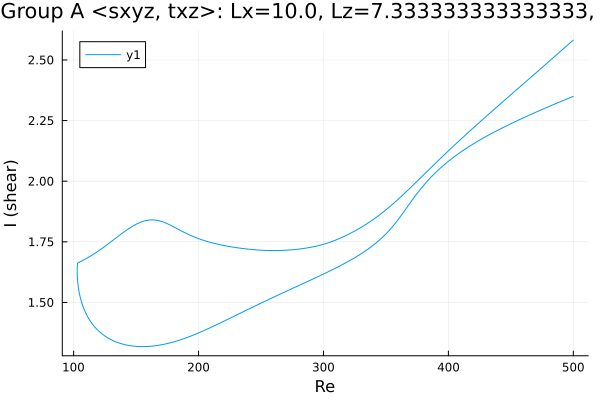

Values plotted in this chart, from the file beside it:
Re, shear
500.0, 2.35
499.5, 2.349
498, 2.346
496.6, 2.343
495.2, 2.34
493.8, 2.337
492.4, 2.334
491, 2.331
489.6, 2.328
488.1, 2.325
486.7, 2.322
485.3, 2.319
483.9, 2.315
482.5, 2.312
481.1, 2.309
479.7, 2.306
478.2, 2.303
476.8, 2.3
475.4, 2.297
474, 2.294
472.6, 2.29
471.2, 2.287
469.8, 2.284
468.3, 2.281
466.9, 2.277
465.5, 2.274
464.1, 2.271
462.7, 2.268
461.3, 2.264
459.9, 2.261
458.4, 2.258
457, 2.254
455.6, 2.251
454.2, 2.247
452.8, 2.244
451.4, 2.24
450, 2.237
448.5, 2.233
447.1, 2.23
445.7, 2.226
444.3, 2.223
442.9, 2.219
441.5, 2.215
440.1, 2.212
438.6, 2.208
437.2, 2.204
435.8, 2.2
434.4, 2.196
433, 2.192
431.6, 2.188
430.2, 2.184
428.7, 2.18
427.3, 2.176
425.9, 2.172
424.5, 2.168
423.1, 2.164
421.7, 2.159
420.3, 2.155
418.8, 2.15
417.4, 2.146
... 573 more rows
